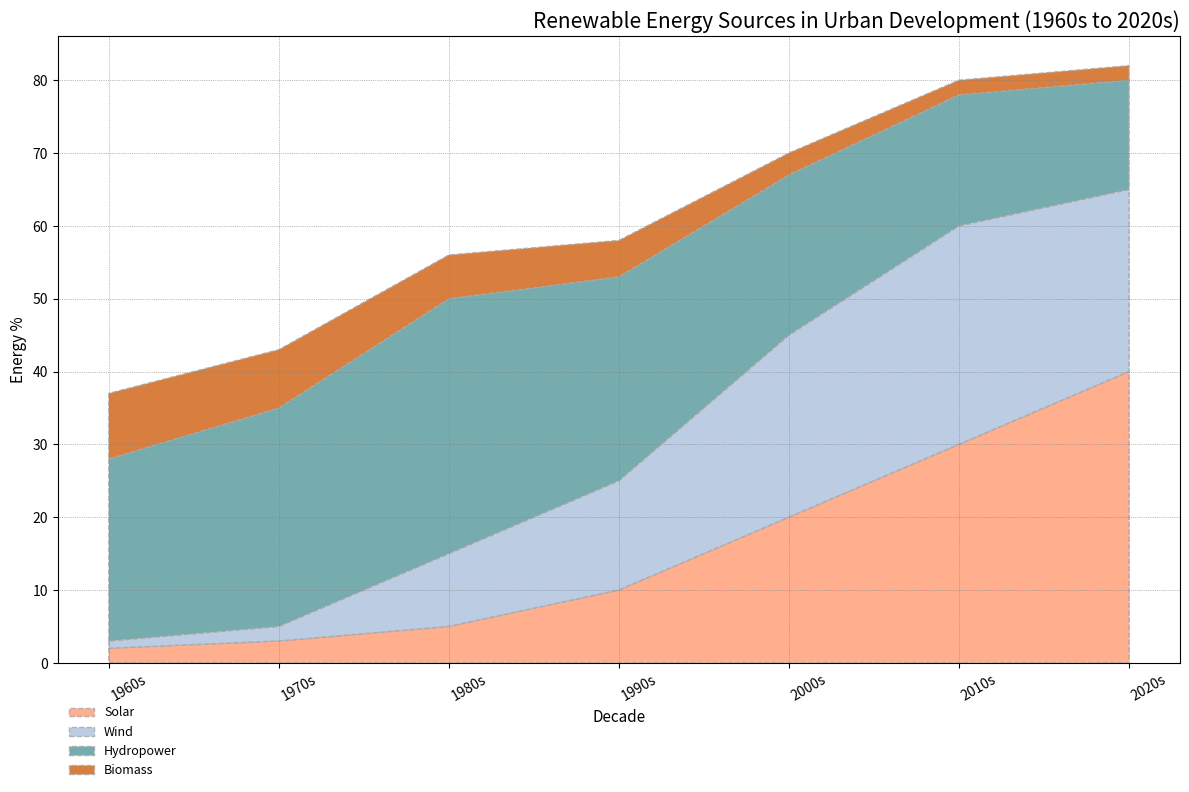

This figure's Python source:
import matplotlib.pyplot as plt
import numpy as np

decades = ['1960s', '1970s', '1980s', '1990s', '2000s', '2010s', '2020s']
solar = [2, 3, 5, 10, 20, 30, 40]
wind = [1, 2, 10, 15, 25, 30, 25]
hydropower = [25, 30, 35, 28, 22, 18, 15]
biomass = [9, 8, 6, 5, 3, 2, 2]

data = np.vstack([solar, wind, hydropower, biomass])

fig, ax = plt.subplots(figsize=(12, 8))

ax.stackplot(decades, data, labels=['Solar', 'Wind', 'Hydropower', 'Biomass'],
             colors=['#FFA07A', '#B0C4DE', '#5F9EA0', '#D2691E'], alpha=0.85, 
             edgecolor='darkgrey', linestyle='--')

ax.set_title('Renewable Energy Sources in Urban Development (1960s to 2020s)', fontsize=15, style='italic', loc='right')
ax.set_xlabel('Decade', fontsize=11)
ax.set_ylabel('Energy %', fontsize=11)

ax.legend(loc='lower left', bbox_to_anchor=(0, -0.2), fontsize=9, frameon=False)

ax.grid(True, linestyle=':', linewidth=0.5, color='gray')

plt.xticks(rotation=30, ha='left')
plt.tight_layout()

plt.show()
